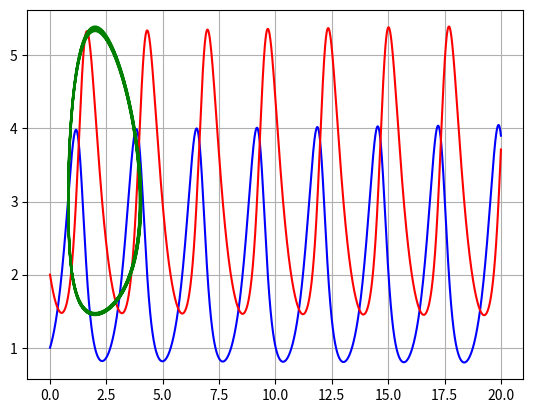

Here is the Python script that generated this plot:
import numpy as np
import matplotlib.pyplot as plt

def f(t,x,y):
  return 3*x - x*y

def g(t,x,y):
  return x*y - 2*y

N = 10000
h = 20/(N-1)

x = [1]
y = [2]
t = [0]


for n in range(N):
  t.append(t[n]+h)
  kx1 = f(t[n],x[n],y[n])
  ky1 = g(t[n],x[n],y[n])
  kx2 = f(t[n]+(h/2),x[n]+(h*kx1)/2,y[n]+(h*ky1)/2)  
  ky2 = g(t[n]+(h/2),x[n]+(h*kx1)/2,y[n]+(h*ky1)/2)
  kx3 = f(x[n]+(h/2),x[n]+(h*kx2)/2,y[n]+(h*ky2)/2)
  ky3 = g(x[n]+(h/2),x[n]+(h*kx2)/2,y[n]+(h*ky2)/2)
  kx4 = f(x[n]+(h/2),x[n]+(h*kx3)/2,y[n]+(h*kx3)/2)
  ky4 = g(x[n]+(h/2),x[n]+(h*kx3)/2,y[n]+(h*kx3)/2)
  x.append(x[n]+(h/6)*(kx1+2*kx2+2*kx3+kx4))
  y.append(y[n]+(h/6)*(ky1+2*ky2+2*ky3+ky4)) 

plt.plot(t,x,'b', label='x')
plt.plot(t,y,'r', label="y")
plt.grid(True)
plt.show()
plt.plot(x,y,'g', label = 'x(t),y(t)')
plt.grid(True)